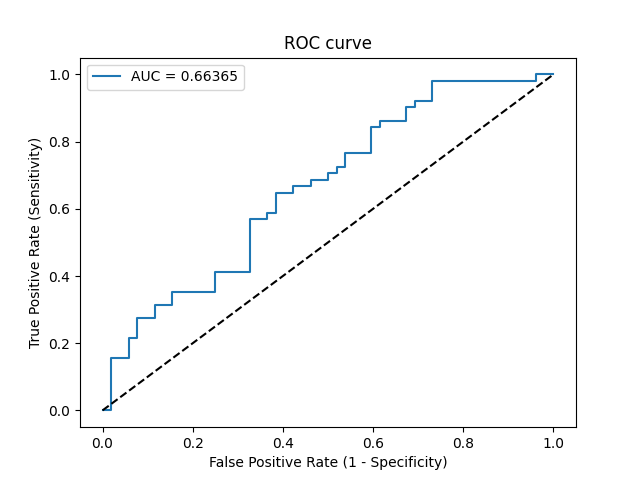

The file beside this chart, header and first rows:
Threshold, Sensitivity, Specificity, NPV, PPV
inf, 0.0, 1.0, 0.5049, 0
0.8697, 0.0, 0.9808, 0.5, 0.0
0.7202, 0.1569, 0.9808, 0.5426, 0.8889
0.69, 0.1569, 0.9423, 0.5326, 0.7273
0.6547, 0.2157, 0.9423, 0.5506, 0.7857
0.6544, 0.2157, 0.9231, 0.5455, 0.7333
0.6339, 0.2745, 0.9231, 0.5647, 0.7778
0.6305, 0.2745, 0.8846, 0.5542, 0.7
0.6204, 0.3137, 0.8846, 0.5679, 0.7273
0.6144, 0.3137, 0.8462, 0.557, 0.6667
0.6032, 0.3529, 0.8462, 0.5714, 0.6923
0.5849, 0.3529, 0.75, 0.5417, 0.5806
0.5728, 0.4118, 0.75, 0.5652, 0.6176
0.5372, 0.4118, 0.6731, 0.5385, 0.5526
0.5044, 0.5686, 0.6731, 0.614, 0.6304
0.4999, 0.5686, 0.6346, 0.6, 0.6042
0.492, 0.5882, 0.6346, 0.6111, 0.6122
0.4905, 0.5882, 0.6154, 0.6038, 0.6
0.4822, 0.6471, 0.6154, 0.64, 0.6226
0.4752, 0.6471, 0.5769, 0.625, 0.6
0.4741, 0.6667, 0.5769, 0.6383, 0.6071
0.468, 0.6667, 0.5385, 0.6222, 0.5862
0.4669, 0.6863, 0.5385, 0.6364, 0.5932
0.4613, 0.6863, 0.5, 0.619, 0.5738
0.4606, 0.7059, 0.5, 0.6341, 0.5806
0.4605, 0.7059, 0.4808, 0.625, 0.5714
0.4576, 0.7255, 0.4808, 0.641, 0.5781
0.4571, 0.7255, 0.4615, 0.6316, 0.5692
0.4501, 0.7647, 0.4615, 0.6667, 0.5821
0.4357, 0.7647, 0.4038, 0.6364, 0.5571
0.4236, 0.8431, 0.4038, 0.7241, 0.5811
0.4232, 0.8431, 0.3846, 0.7143, 0.5733
0.4201, 0.8627, 0.3846, 0.7407, 0.5789
0.4168, 0.8627, 0.3269, 0.7083, 0.557
0.4141, 0.902, 0.3269, 0.7727, 0.5679
0.4107, 0.902, 0.3077, 0.7619, 0.561
0.4027, 0.9216, 0.3077, 0.8, 0.5663
0.4015, 0.9216, 0.2692, 0.7778, 0.5529
0.3963, 0.9804, 0.2692, 0.9333, 0.5682
0.3295, 0.9804, 0.03846, 0.6667, 0.5
0.287, 1.0, 0.03846, 1.0, 0.505
0.2218, 1.0, 0.0, 0, 0.4951
